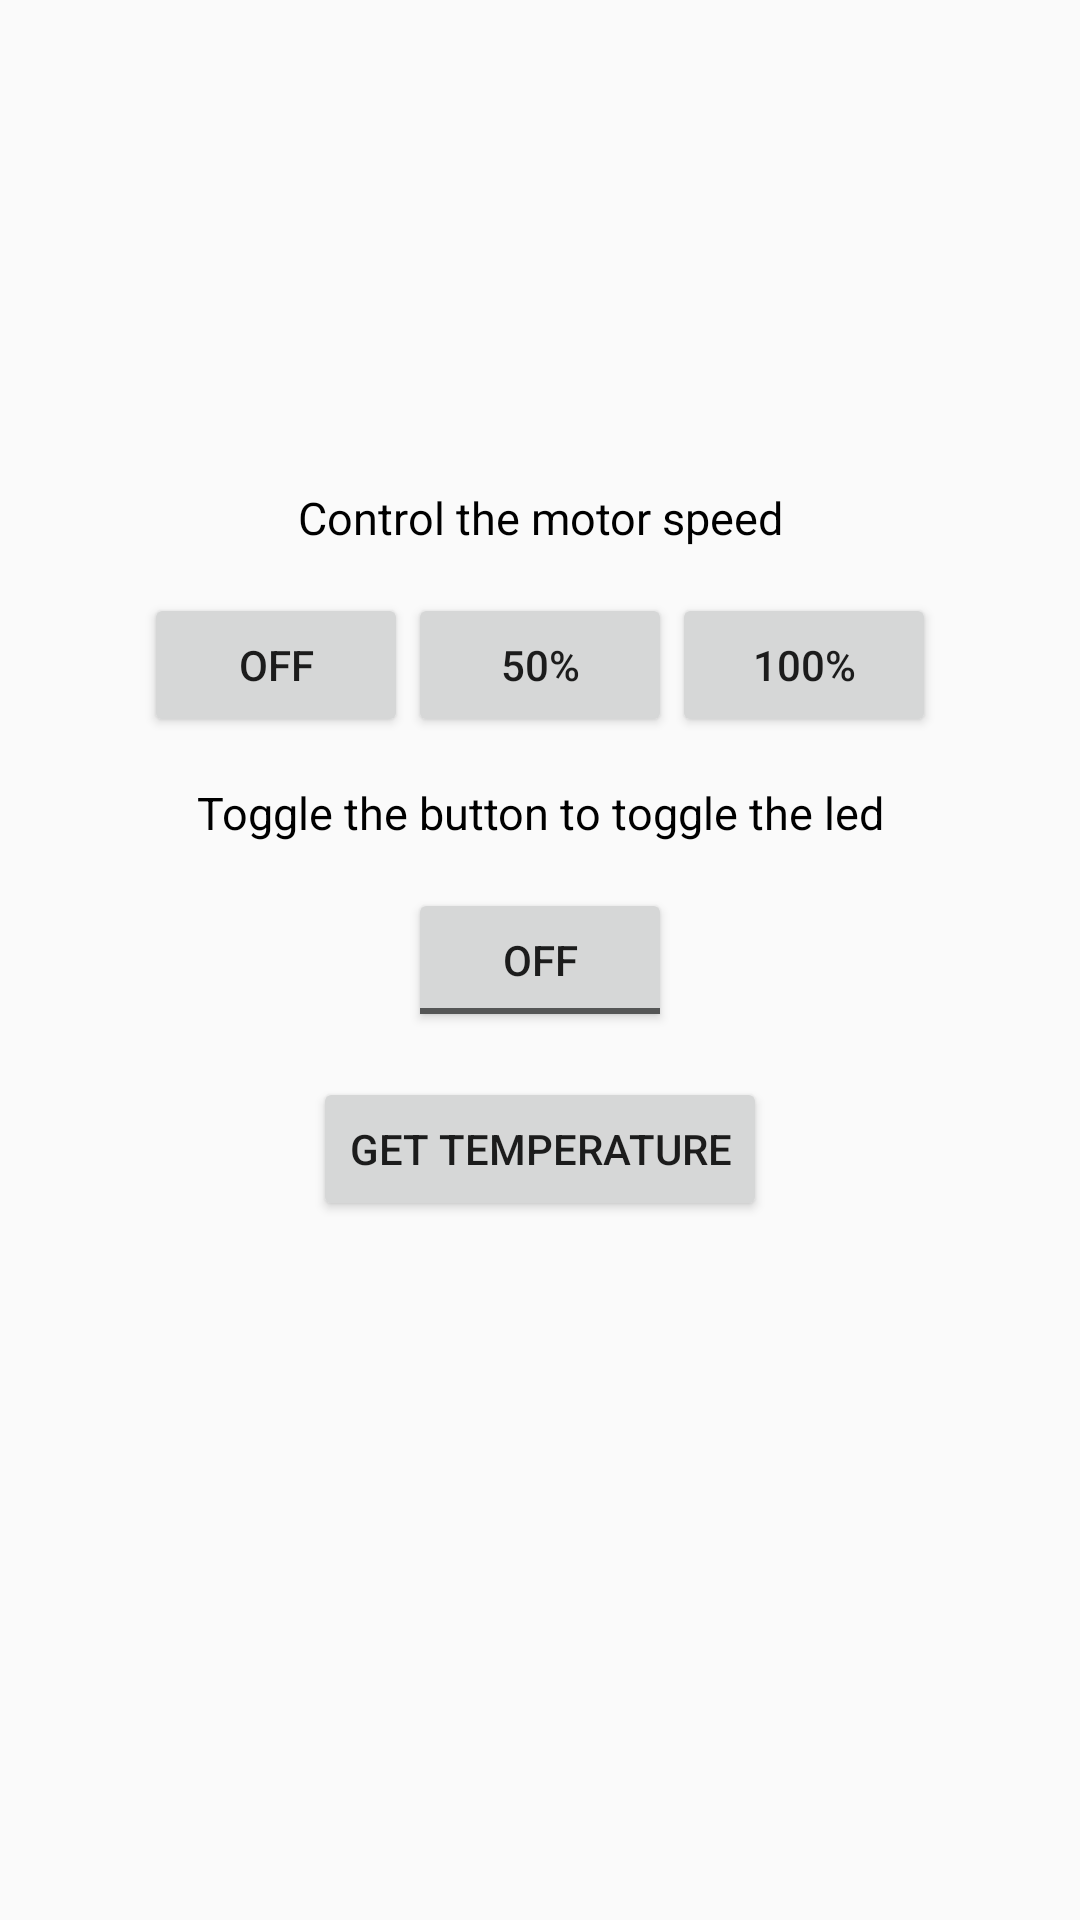

Write the Android layout XML for this screen, with the resource values it uses.
<!-- AndroidManifest.xml: application theme AppTheme -->
<!-- res/layout/activity_turn_on_or_off.xml -->
<?xml version="1.0" encoding="utf-8"?>

<RelativeLayout xmlns:android="http://schemas.android.com/apk/res/android"
    xmlns:app="http://schemas.android.com/apk/res-auto"
    xmlns:tools="http://schemas.android.com/tools"
    android:layout_width="match_parent"
    android:layout_height="match_parent"
    tools:context=".TurnOnOrOffActivity">

    <TextView
        android:id="@+id/info_motor"
        android:layout_width="match_parent"
        android:layout_height="wrap_content"
        android:layout_above="@id/off"
        android:textSize="15sp"
        android:text="Control the motor speed"
        android:gravity="center"
        android:layout_marginBottom="15dp"
        android:textColor="@android:color/black"
        />

    <Button
        android:layout_width="wrap_content"
        android:layout_height="wrap_content"
        android:id="@+id/off"
        android:text="Off"
        android:layout_above="@id/info"
        android:layout_marginBottom="15dp"
        android:layout_toStartOf="@id/fifty"/>
    <Button
        android:layout_width="wrap_content"
        android:layout_height="wrap_content"
        android:id="@+id/fifty"
        android:text="50%"
        android:layout_centerHorizontal="true"
        android:layout_above="@id/info"
        android:layout_marginBottom="15dp"/>
    <Button
        android:layout_width="wrap_content"
        android:layout_height="wrap_content"
        android:id="@+id/hundred"
        android:text="100%"
        android:layout_above="@id/info"
        android:layout_marginBottom="15dp"
        android:layout_toEndOf="@id/fifty"/>

    <ToggleButton
        android:layout_width="wrap_content"
        android:layout_height="wrap_content"
        android:id="@+id/button"
        android:layout_centerInParent="true"

        />
    <TextView
        android:id="@+id/info"
        android:layout_width="match_parent"
        android:layout_height="wrap_content"
        android:layout_above="@id/button"
        android:textSize="15sp"
        android:text="Toggle the button to toggle the led"
        android:gravity="center"
        android:layout_marginBottom="15dp"
        android:textColor="@android:color/black"
        />

    <Button
        android:layout_width="wrap_content"
        android:layout_height="wrap_content"
        android:id="@+id/getTemperature"
        android:text="Get Temperature"
        android:layout_centerHorizontal="true"
        android:layout_below="@id/button"
        android:layout_marginTop="15dp"/>

    <TextView
        android:id="@+id/temperature_text_view"
        android:layout_width="match_parent"
        android:layout_height="wrap_content"
        android:layout_below="@id/getTemperature"
        android:textSize="15sp"
        android:gravity="center"
        android:layout_marginTop="15dp"
        android:textColor="@android:color/black"
        tools:text="Temp is: 37"
        />

    <TextView
        android:id="@+id/text_received_from_BT"
        android:layout_width="match_parent"
        android:layout_height="wrap_content"
        android:layout_below="@id/temperature_text_view"
        android:textSize="15sp"
        android:gravity="center"
        android:layout_marginTop="15dp"
        android:textColor="@android:color/black"
        tools:text=""/>

</RelativeLayout>
<!-- resources referenced by this layout -->
<resources>
  <style name="AppTheme" parent="Theme.AppCompat.Light.DarkActionBar">
      
      <item name="colorPrimary">@color/colorPrimary</item>
      <item name="colorPrimaryDark">@color/colorPrimaryDark</item>
      <item name="colorAccent">@color/colorAccent</item>
      </style>
  <color name="colorPrimary">#6200EE</color>
  <color name="colorPrimaryDark">#3700B3</color>
  <color name="colorAccent">#B00020</color>
</resources>
